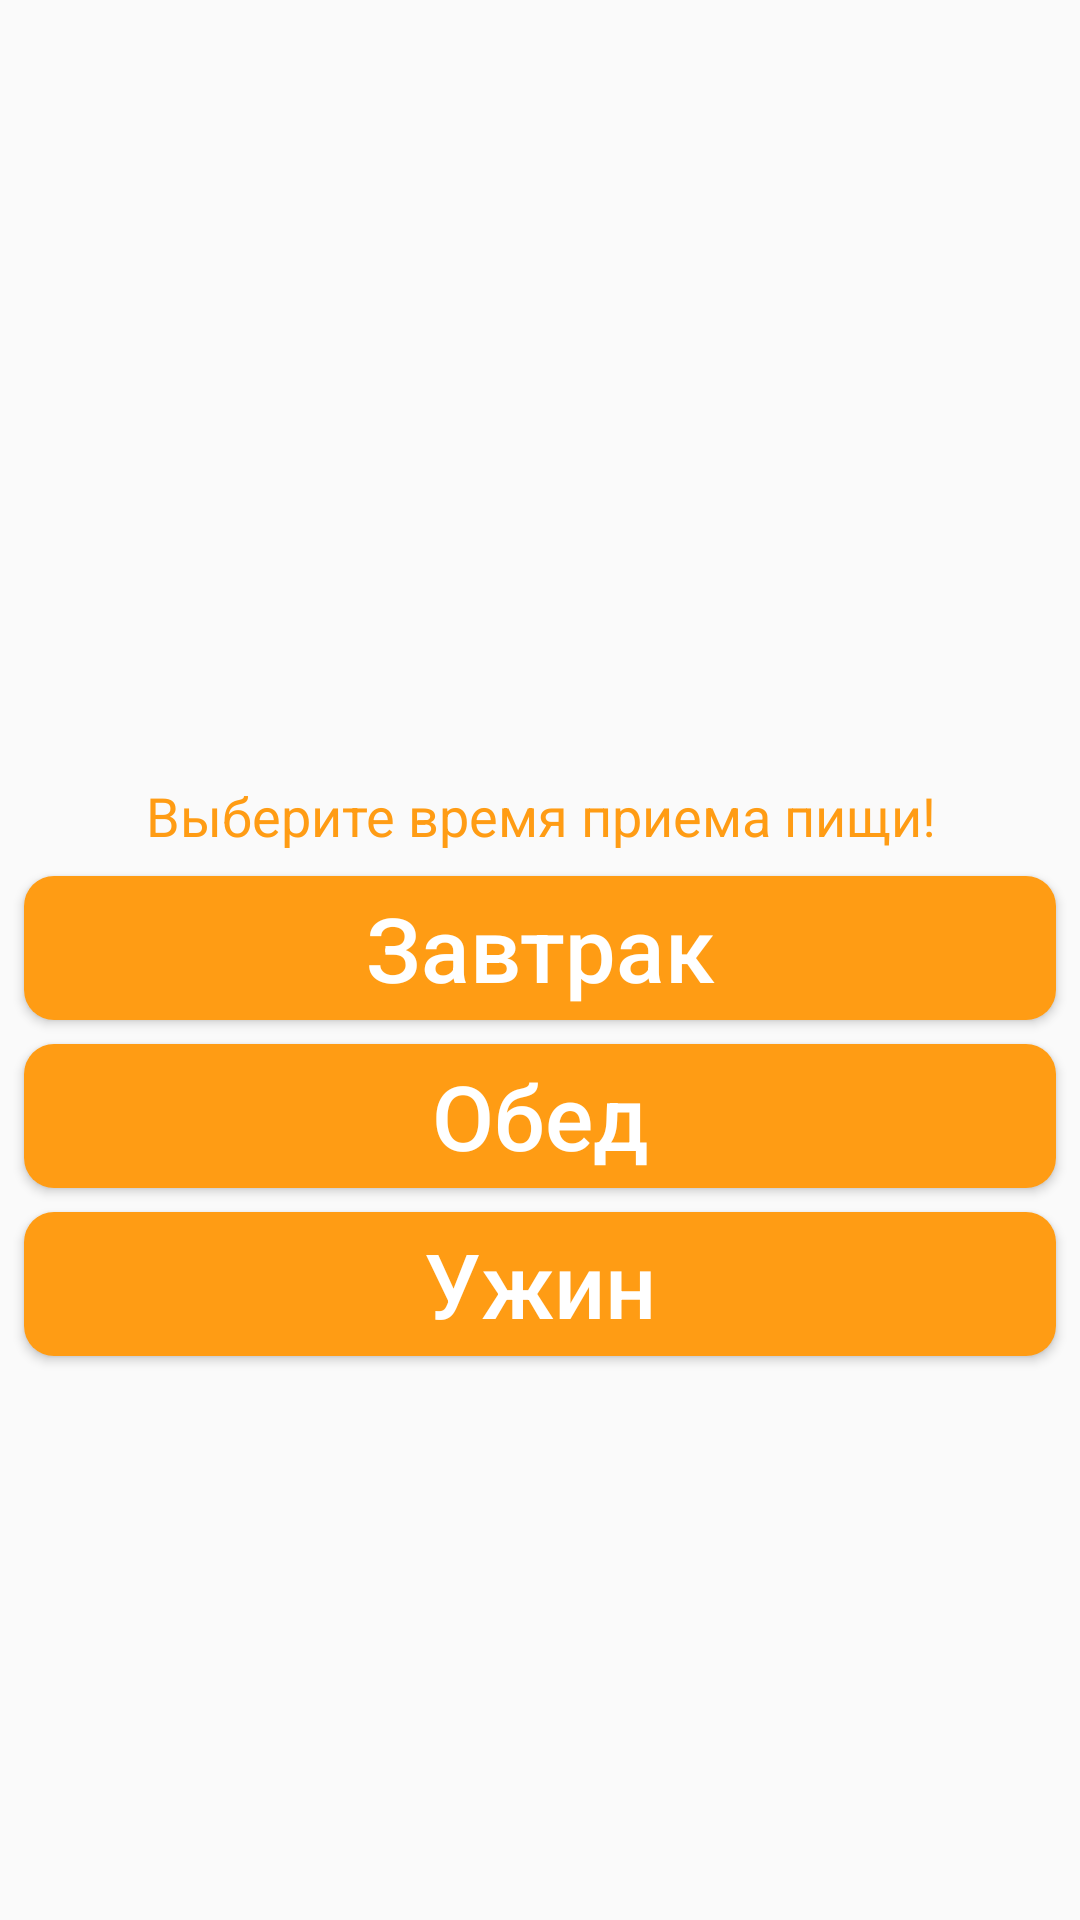

Write the Android layout XML for this screen, with the resource values it uses.
<!-- AndroidManifest.xml: application theme AppTheme -->
<!-- res/layout/fragment_time_fragment.xml -->
<?xml version="1.0" encoding="utf-8"?>
<android.support.constraint.ConstraintLayout xmlns:android="http://schemas.android.com/apk/res/android"
    xmlns:app="http://schemas.android.com/apk/res-auto"
    xmlns:tools="http://schemas.android.com/tools"
    android:id="@+id/frameLayout8"
    android:layout_width="match_parent"
    android:layout_height="match_parent"
    tools:context="fragments.TimeFragment">


    <Button
        android:id="@+id/breakfast"
        style="@style/ButtonMain"
        android:layout_width="0dp"
        android:layout_height="wrap_content"
        android:layout_marginStart="8dp"
        android:layout_marginEnd="8dp"
        android:layout_marginBottom="8dp"
        android:paddingLeft="3dp"
        android:paddingRight="3dp"
        android:tag="breakfast"
        android:text="Завтрак"
        android:textColor="@color/white"
        android:textSize="30sp"
        app:layout_constraintBottom_toBottomOf="parent"
        app:layout_constraintEnd_toEndOf="parent"
        app:layout_constraintStart_toStartOf="parent"
        app:layout_constraintTop_toTopOf="parent" />

    <Button
        android:id="@+id/lunch"
        style="@style/ButtonMain"
        android:layout_width="0dp"
        android:layout_height="wrap_content"
        android:layout_marginStart="8dp"
        android:layout_marginTop="8dp"
        android:layout_marginEnd="8dp"
        android:layout_marginBottom="8dp"
        android:paddingLeft="3dp"
        android:paddingRight="3dp"
        android:tag="lunch"
        android:text="Обед"
        android:textColor="@color/white"
        android:textSize="30sp"
        app:layout_constraintBottom_toTopOf="@+id/dinner"
        app:layout_constraintEnd_toEndOf="parent"
        app:layout_constraintHorizontal_bias="1.0"
        app:layout_constraintStart_toStartOf="parent"
        app:layout_constraintTop_toBottomOf="@+id/breakfast" />

    <Button
        android:id="@+id/dinner"
        style="@style/ButtonMain"
        android:layout_width="0dp"
        android:layout_height="wrap_content"
        android:layout_marginStart="8dp"
        android:layout_marginTop="8dp"
        android:layout_marginEnd="8dp"
        android:paddingLeft="3dp"
        android:paddingRight="3dp"
        android:tag="dinner"
        android:text="Ужин"
        android:textColor="@color/white"
        android:textSize="30sp"
        app:layout_constraintEnd_toEndOf="parent"
        app:layout_constraintHorizontal_bias="0.0"
        app:layout_constraintStart_toStartOf="parent"
        app:layout_constraintTop_toBottomOf="@+id/lunch" />

    <TextView
        android:id="@+id/textView2"
        android:layout_width="0dp"
        android:layout_height="wrap_content"
        android:layout_marginBottom="8dp"
        android:text="Выберите время приема пищи!"
        android:textAlignment="center"
        android:textColor="@color/colorPrimary"
        android:textSize="18sp"
        app:layout_constraintBottom_toTopOf="@+id/breakfast"
        app:layout_constraintEnd_toEndOf="parent"
        app:layout_constraintStart_toStartOf="parent" />

</android.support.constraint.ConstraintLayout>
<!-- resources referenced by this layout -->
<resources>
  <color name="colorPrimary">#ff9c14</color>
  <color name="white">#ffffff</color>
  <style name="ButtonMain">
          <item name="android:background">@drawable/button</item>
          <item name="android:textAllCaps">false</item>
      </style>
  <style name="AppTheme" parent="Theme.AppCompat.Light.DarkActionBar">
          
          <item name="colorPrimary">@color/colorPrimary</item>
          <item name="colorPrimaryDark">@color/colorPrimaryDark</item>
          <item name="colorAccent">@color/colorPrimaryDark</item>
      </style>
  <!-- drawable button (drawable) -->
  <?xml version="1.0" encoding="utf-8"?>
  <shape xmlns:android="http://schemas.android.com/apk/res/android" android:shape="rectangle">
      <solid android:color="@color/colorPrimary" />
      <corners
          android:bottomRightRadius="10dp"
          android:topRightRadius="10dp" android:bottomLeftRadius="10dp" android:topLeftRadius="10dp" />
  </shape>
  <color name="colorPrimaryDark">#e59001</color>
</resources>
